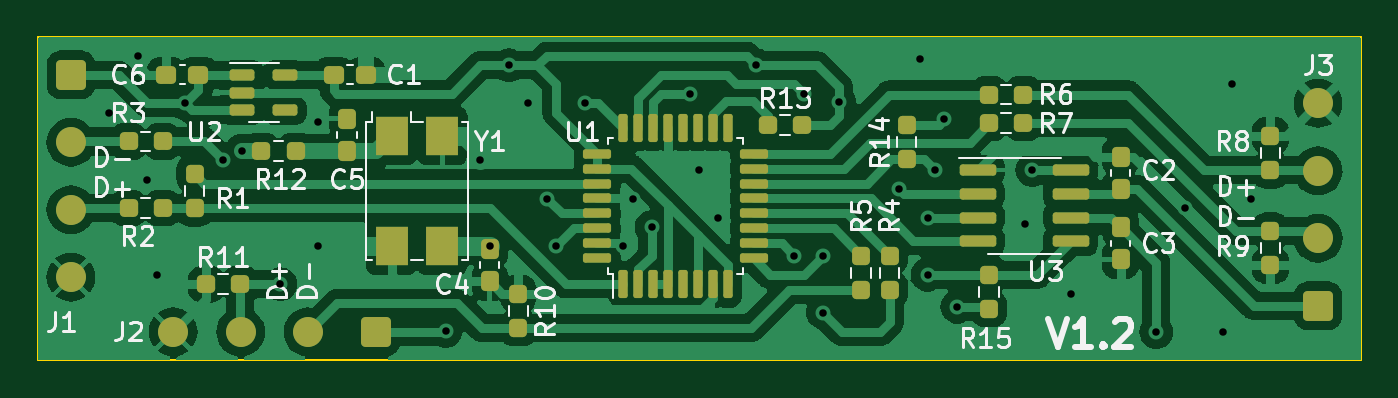
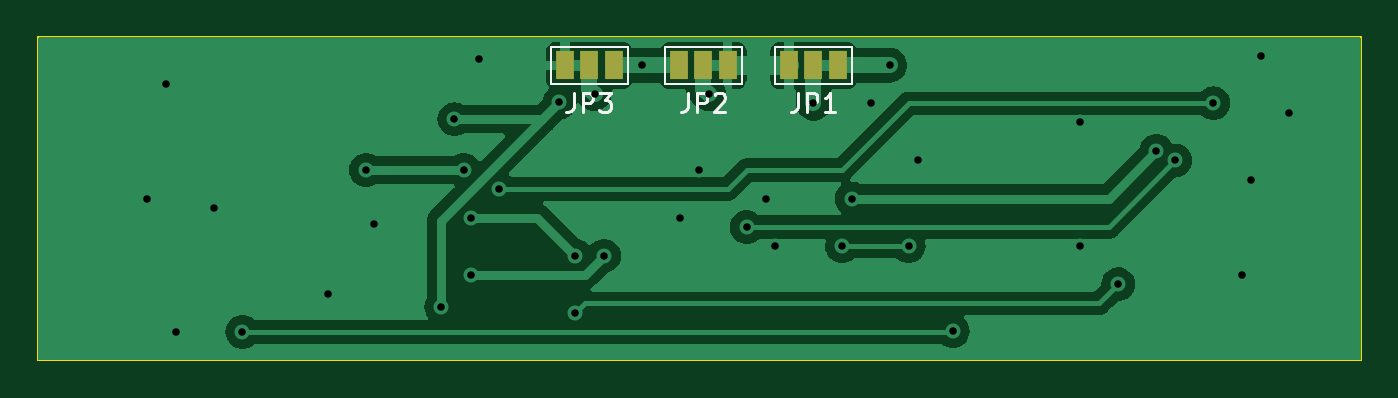
Circuit board: 11 layer files. Board 70.6 x 17.3 mm.
- bottom_copper: mechanicalkeyboard-touchid-hub-B_Cu.gbr (36265 bytes)
- bottom_mask: mechanicalkeyboard-touchid-hub-B_Mask.gbr (825 bytes)
- paste: mechanicalkeyboard-touchid-hub-B_Paste.gbr (517 bytes)
- bottom_silk: mechanicalkeyboard-touchid-hub-B_Silkscreen.gbr (4688 bytes)
- outline: mechanicalkeyboard-touchid-hub-Edge_Cuts.gbr (669 bytes)
- top_copper: mechanicalkeyboard-touchid-hub-F_Cu.gbr (118910 bytes)
- top_mask: mechanicalkeyboard-touchid-hub-F_Mask.gbr (5600 bytes)
- paste: mechanicalkeyboard-touchid-hub-F_Paste.gbr (4883 bytes)
- top_silk: mechanicalkeyboard-touchid-hub-F_Silkscreen.gbr (40478 bytes)
- drill: mechanicalkeyboard-touchid-hub-NPTH.drl (320 bytes)
- drill: mechanicalkeyboard-touchid-hub-PTH.drl (1050 bytes)

=== bottom_copper: mechanicalkeyboard-touchid-hub-B_Cu.gbr (36265 bytes, source omitted) ===
=== bottom_mask: mechanicalkeyboard-touchid-hub-B_Mask.gbr ===
%TF.GenerationSoftware,KiCad,Pcbnew,7.0.10-7.0.10~ubuntu22.04.1*%
%TF.CreationDate,2024-03-22T20:20:15-04:00*%
%TF.ProjectId,mechanicalkeyboard-touchid-hub,6d656368-616e-4696-9361-6c6b6579626f,rev?*%
%TF.SameCoordinates,Original*%
%TF.FileFunction,Soldermask,Bot*%
%TF.FilePolarity,Negative*%
%FSLAX46Y46*%
G04 Gerber Fmt 4.6, Leading zero omitted, Abs format (unit mm)*
G04 Created by KiCad (PCBNEW 7.0.10-7.0.10~ubuntu22.04.1) date 2024-03-22 20:20:15*
%MOMM*%
%LPD*%
G01*
G04 APERTURE LIST*
%ADD10R,1.000000X1.500000*%
G04 APERTURE END LIST*
D10*
%TO.C,JP2*%
X76708000Y-39116000D03*
X78008000Y-39116000D03*
X79308000Y-39116000D03*
%TD*%
%TO.C,JP3*%
X85404000Y-39116000D03*
X84104000Y-39116000D03*
X82804000Y-39116000D03*
%TD*%
%TO.C,JP1*%
X70836000Y-39116000D03*
X72136000Y-39116000D03*
X73436000Y-39116000D03*
%TD*%
M02*

=== paste: mechanicalkeyboard-touchid-hub-B_Paste.gbr ===
%TF.GenerationSoftware,KiCad,Pcbnew,7.0.10-7.0.10~ubuntu22.04.1*%
%TF.CreationDate,2024-03-22T20:20:15-04:00*%
%TF.ProjectId,mechanicalkeyboard-touchid-hub,6d656368-616e-4696-9361-6c6b6579626f,rev?*%
%TF.SameCoordinates,Original*%
%TF.FileFunction,Paste,Bot*%
%TF.FilePolarity,Positive*%
%FSLAX46Y46*%
G04 Gerber Fmt 4.6, Leading zero omitted, Abs format (unit mm)*
G04 Created by KiCad (PCBNEW 7.0.10-7.0.10~ubuntu22.04.1) date 2024-03-22 20:20:15*
%MOMM*%
%LPD*%
G01*
G04 APERTURE LIST*
G04 APERTURE END LIST*
M02*

=== bottom_silk: mechanicalkeyboard-touchid-hub-B_Silkscreen.gbr ===
%TF.GenerationSoftware,KiCad,Pcbnew,7.0.10-7.0.10~ubuntu22.04.1*%
%TF.CreationDate,2024-03-22T20:20:15-04:00*%
%TF.ProjectId,mechanicalkeyboard-touchid-hub,6d656368-616e-4696-9361-6c6b6579626f,rev?*%
%TF.SameCoordinates,Original*%
%TF.FileFunction,Legend,Bot*%
%TF.FilePolarity,Positive*%
%FSLAX46Y46*%
G04 Gerber Fmt 4.6, Leading zero omitted, Abs format (unit mm)*
G04 Created by KiCad (PCBNEW 7.0.10-7.0.10~ubuntu22.04.1) date 2024-03-22 20:20:15*
%MOMM*%
%LPD*%
G01*
G04 APERTURE LIST*
%ADD10C,0.150000*%
%ADD11C,0.120000*%
G04 APERTURE END LIST*
D10*
X78841333Y-40602819D02*
X78841333Y-41317104D01*
X78841333Y-41317104D02*
X78888952Y-41459961D01*
X78888952Y-41459961D02*
X78984190Y-41555200D01*
X78984190Y-41555200D02*
X79127047Y-41602819D01*
X79127047Y-41602819D02*
X79222285Y-41602819D01*
X78365142Y-41602819D02*
X78365142Y-40602819D01*
X78365142Y-40602819D02*
X77984190Y-40602819D01*
X77984190Y-40602819D02*
X77888952Y-40650438D01*
X77888952Y-40650438D02*
X77841333Y-40698057D01*
X77841333Y-40698057D02*
X77793714Y-40793295D01*
X77793714Y-40793295D02*
X77793714Y-40936152D01*
X77793714Y-40936152D02*
X77841333Y-41031390D01*
X77841333Y-41031390D02*
X77888952Y-41079009D01*
X77888952Y-41079009D02*
X77984190Y-41126628D01*
X77984190Y-41126628D02*
X78365142Y-41126628D01*
X77412761Y-40698057D02*
X77365142Y-40650438D01*
X77365142Y-40650438D02*
X77269904Y-40602819D01*
X77269904Y-40602819D02*
X77031809Y-40602819D01*
X77031809Y-40602819D02*
X76936571Y-40650438D01*
X76936571Y-40650438D02*
X76888952Y-40698057D01*
X76888952Y-40698057D02*
X76841333Y-40793295D01*
X76841333Y-40793295D02*
X76841333Y-40888533D01*
X76841333Y-40888533D02*
X76888952Y-41031390D01*
X76888952Y-41031390D02*
X77460380Y-41602819D01*
X77460380Y-41602819D02*
X76841333Y-41602819D01*
X84937333Y-40602819D02*
X84937333Y-41317104D01*
X84937333Y-41317104D02*
X84984952Y-41459961D01*
X84984952Y-41459961D02*
X85080190Y-41555200D01*
X85080190Y-41555200D02*
X85223047Y-41602819D01*
X85223047Y-41602819D02*
X85318285Y-41602819D01*
X84461142Y-41602819D02*
X84461142Y-40602819D01*
X84461142Y-40602819D02*
X84080190Y-40602819D01*
X84080190Y-40602819D02*
X83984952Y-40650438D01*
X83984952Y-40650438D02*
X83937333Y-40698057D01*
X83937333Y-40698057D02*
X83889714Y-40793295D01*
X83889714Y-40793295D02*
X83889714Y-40936152D01*
X83889714Y-40936152D02*
X83937333Y-41031390D01*
X83937333Y-41031390D02*
X83984952Y-41079009D01*
X83984952Y-41079009D02*
X84080190Y-41126628D01*
X84080190Y-41126628D02*
X84461142Y-41126628D01*
X83556380Y-40602819D02*
X82937333Y-40602819D01*
X82937333Y-40602819D02*
X83270666Y-40983771D01*
X83270666Y-40983771D02*
X83127809Y-40983771D01*
X83127809Y-40983771D02*
X83032571Y-41031390D01*
X83032571Y-41031390D02*
X82984952Y-41079009D01*
X82984952Y-41079009D02*
X82937333Y-41174247D01*
X82937333Y-41174247D02*
X82937333Y-41412342D01*
X82937333Y-41412342D02*
X82984952Y-41507580D01*
X82984952Y-41507580D02*
X83032571Y-41555200D01*
X83032571Y-41555200D02*
X83127809Y-41602819D01*
X83127809Y-41602819D02*
X83413523Y-41602819D01*
X83413523Y-41602819D02*
X83508761Y-41555200D01*
X83508761Y-41555200D02*
X83556380Y-41507580D01*
X72969333Y-40602819D02*
X72969333Y-41317104D01*
X72969333Y-41317104D02*
X73016952Y-41459961D01*
X73016952Y-41459961D02*
X73112190Y-41555200D01*
X73112190Y-41555200D02*
X73255047Y-41602819D01*
X73255047Y-41602819D02*
X73350285Y-41602819D01*
X72493142Y-41602819D02*
X72493142Y-40602819D01*
X72493142Y-40602819D02*
X72112190Y-40602819D01*
X72112190Y-40602819D02*
X72016952Y-40650438D01*
X72016952Y-40650438D02*
X71969333Y-40698057D01*
X71969333Y-40698057D02*
X71921714Y-40793295D01*
X71921714Y-40793295D02*
X71921714Y-40936152D01*
X71921714Y-40936152D02*
X71969333Y-41031390D01*
X71969333Y-41031390D02*
X72016952Y-41079009D01*
X72016952Y-41079009D02*
X72112190Y-41126628D01*
X72112190Y-41126628D02*
X72493142Y-41126628D01*
X70969333Y-41602819D02*
X71540761Y-41602819D01*
X71255047Y-41602819D02*
X71255047Y-40602819D01*
X71255047Y-40602819D02*
X71350285Y-40745676D01*
X71350285Y-40745676D02*
X71445523Y-40840914D01*
X71445523Y-40840914D02*
X71540761Y-40888533D01*
D11*
%TO.C,JP2*%
X75958000Y-38116000D02*
X75958000Y-40116000D01*
X75958000Y-40116000D02*
X80058000Y-40116000D01*
X80058000Y-38116000D02*
X75958000Y-38116000D01*
X80058000Y-40116000D02*
X80058000Y-38116000D01*
%TO.C,JP3*%
X86154000Y-40116000D02*
X86154000Y-38116000D01*
X86154000Y-38116000D02*
X82054000Y-38116000D01*
X82054000Y-40116000D02*
X86154000Y-40116000D01*
X82054000Y-38116000D02*
X82054000Y-40116000D01*
%TO.C,JP1*%
X70086000Y-38116000D02*
X70086000Y-40116000D01*
X70086000Y-40116000D02*
X74186000Y-40116000D01*
X74186000Y-38116000D02*
X70086000Y-38116000D01*
X74186000Y-40116000D02*
X74186000Y-38116000D01*
%TD*%
M02*

=== outline: mechanicalkeyboard-touchid-hub-Edge_Cuts.gbr ===
%TF.GenerationSoftware,KiCad,Pcbnew,7.0.10-7.0.10~ubuntu22.04.1*%
%TF.CreationDate,2024-03-22T20:20:15-04:00*%
%TF.ProjectId,mechanicalkeyboard-touchid-hub,6d656368-616e-4696-9361-6c6b6579626f,rev?*%
%TF.SameCoordinates,Original*%
%TF.FileFunction,Profile,NP*%
%FSLAX46Y46*%
G04 Gerber Fmt 4.6, Leading zero omitted, Abs format (unit mm)*
G04 Created by KiCad (PCBNEW 7.0.10-7.0.10~ubuntu22.04.1) date 2024-03-22 20:20:15*
%MOMM*%
%LPD*%
G01*
G04 APERTURE LIST*
%TA.AperFunction,Profile*%
%ADD10C,0.100000*%
%TD*%
G04 APERTURE END LIST*
D10*
X42926000Y-37592000D02*
X113538000Y-37592000D01*
X113538000Y-54864000D01*
X42926000Y-54864000D01*
X42926000Y-37592000D01*
M02*

=== top_copper: mechanicalkeyboard-touchid-hub-F_Cu.gbr (118910 bytes, source omitted) ===
=== top_mask: mechanicalkeyboard-touchid-hub-F_Mask.gbr ===
%TF.GenerationSoftware,KiCad,Pcbnew,7.0.10-7.0.10~ubuntu22.04.1*%
%TF.CreationDate,2024-03-22T20:20:15-04:00*%
%TF.ProjectId,mechanicalkeyboard-touchid-hub,6d656368-616e-4696-9361-6c6b6579626f,rev?*%
%TF.SameCoordinates,Original*%
%TF.FileFunction,Soldermask,Top*%
%TF.FilePolarity,Negative*%
%FSLAX46Y46*%
G04 Gerber Fmt 4.6, Leading zero omitted, Abs format (unit mm)*
G04 Created by KiCad (PCBNEW 7.0.10-7.0.10~ubuntu22.04.1) date 2024-03-22 20:20:15*
%MOMM*%
%LPD*%
G01*
G04 APERTURE LIST*
G04 Aperture macros list*
%AMRoundRect*
0 Rectangle with rounded corners*
0 $1 Rounding radius*
0 $2 $3 $4 $5 $6 $7 $8 $9 X,Y pos of 4 corners*
0 Add a 4 corners polygon primitive as box body*
4,1,4,$2,$3,$4,$5,$6,$7,$8,$9,$2,$3,0*
0 Add four circle primitives for the rounded corners*
1,1,$1+$1,$2,$3*
1,1,$1+$1,$4,$5*
1,1,$1+$1,$6,$7*
1,1,$1+$1,$8,$9*
0 Add four rect primitives between the rounded corners*
20,1,$1+$1,$2,$3,$4,$5,0*
20,1,$1+$1,$4,$5,$6,$7,0*
20,1,$1+$1,$6,$7,$8,$9,0*
20,1,$1+$1,$8,$9,$2,$3,0*%
G04 Aperture macros list end*
%ADD10RoundRect,0.237500X-0.237500X0.250000X-0.237500X-0.250000X0.237500X-0.250000X0.237500X0.250000X0*%
%ADD11RoundRect,0.237500X0.237500X-0.250000X0.237500X0.250000X-0.237500X0.250000X-0.237500X-0.250000X0*%
%ADD12RoundRect,0.237500X-0.250000X-0.237500X0.250000X-0.237500X0.250000X0.237500X-0.250000X0.237500X0*%
%ADD13RoundRect,0.250000X-0.550000X0.550000X-0.550000X-0.550000X0.550000X-0.550000X0.550000X0.550000X0*%
%ADD14C,1.600000*%
%ADD15RoundRect,0.250000X0.550000X-0.550000X0.550000X0.550000X-0.550000X0.550000X-0.550000X-0.550000X0*%
%ADD16RoundRect,0.150000X-0.825000X-0.150000X0.825000X-0.150000X0.825000X0.150000X-0.825000X0.150000X0*%
%ADD17RoundRect,0.237500X-0.237500X0.300000X-0.237500X-0.300000X0.237500X-0.300000X0.237500X0.300000X0*%
%ADD18RoundRect,0.125000X0.125000X-0.625000X0.125000X0.625000X-0.125000X0.625000X-0.125000X-0.625000X0*%
%ADD19RoundRect,0.125000X0.625000X-0.125000X0.625000X0.125000X-0.625000X0.125000X-0.625000X-0.125000X0*%
%ADD20RoundRect,0.237500X0.237500X-0.300000X0.237500X0.300000X-0.237500X0.300000X-0.237500X-0.300000X0*%
%ADD21RoundRect,0.237500X-0.300000X-0.237500X0.300000X-0.237500X0.300000X0.237500X-0.300000X0.237500X0*%
%ADD22RoundRect,0.250000X0.550000X0.550000X-0.550000X0.550000X-0.550000X-0.550000X0.550000X-0.550000X0*%
%ADD23RoundRect,0.150000X-0.512500X-0.150000X0.512500X-0.150000X0.512500X0.150000X-0.512500X0.150000X0*%
%ADD24R,1.700000X2.100000*%
G04 APERTURE END LIST*
D10*
%TO.C,R15*%
X93700000Y-50287500D03*
X93700000Y-52112500D03*
%TD*%
D11*
%TO.C,R14*%
X89300000Y-44125000D03*
X89300000Y-42300000D03*
%TD*%
D12*
%TO.C,R13*%
X81900000Y-42300000D03*
X83725000Y-42300000D03*
%TD*%
D13*
%TO.C,J1*%
X44704000Y-39624000D03*
D14*
X44704000Y-43224000D03*
X44704000Y-46824000D03*
X44704000Y-50424000D03*
%TD*%
D12*
%TO.C,R7*%
X93700000Y-42200000D03*
X95525000Y-42200000D03*
%TD*%
%TO.C,R6*%
X93700000Y-40676000D03*
X95525000Y-40676000D03*
%TD*%
D10*
%TO.C,R5*%
X86868000Y-49276000D03*
X86868000Y-51101000D03*
%TD*%
D11*
%TO.C,R9*%
X108712000Y-49784000D03*
X108712000Y-47959000D03*
%TD*%
D10*
%TO.C,R10*%
X68580000Y-51308000D03*
X68580000Y-53133000D03*
%TD*%
D15*
%TO.C,J3*%
X111252000Y-51948000D03*
D14*
X111252000Y-48348000D03*
X111252000Y-44748000D03*
X111252000Y-41148000D03*
%TD*%
D16*
%TO.C,U3*%
X93094000Y-44704000D03*
X93094000Y-45974000D03*
X93094000Y-47244000D03*
X93094000Y-48514000D03*
X98044000Y-48514000D03*
X98044000Y-47244000D03*
X98044000Y-45974000D03*
X98044000Y-44704000D03*
%TD*%
D17*
%TO.C,C5*%
X59436000Y-41963000D03*
X59436000Y-43688000D03*
%TD*%
D10*
%TO.C,R4*%
X88392000Y-49276000D03*
X88392000Y-51101000D03*
%TD*%
D12*
%TO.C,R3*%
X47780000Y-43180000D03*
X49605000Y-43180000D03*
%TD*%
%TO.C,R2*%
X47780000Y-46736000D03*
X49605000Y-46736000D03*
%TD*%
D18*
%TO.C,U1*%
X74156000Y-50800000D03*
X74956000Y-50800000D03*
X75756000Y-50800000D03*
X76556000Y-50800000D03*
X77356000Y-50800000D03*
X78156000Y-50800000D03*
X78956000Y-50800000D03*
X79756000Y-50800000D03*
D19*
X81131000Y-49425000D03*
X81131000Y-48625000D03*
X81131000Y-47825000D03*
X81131000Y-47025000D03*
X81131000Y-46225000D03*
X81131000Y-45425000D03*
X81131000Y-44625000D03*
X81131000Y-43825000D03*
D18*
X79756000Y-42450000D03*
X78956000Y-42450000D03*
X78156000Y-42450000D03*
X77356000Y-42450000D03*
X76556000Y-42450000D03*
X75756000Y-42450000D03*
X74956000Y-42450000D03*
X74156000Y-42450000D03*
D19*
X72781000Y-43825000D03*
X72781000Y-44625000D03*
X72781000Y-45425000D03*
X72781000Y-46225000D03*
X72781000Y-47025000D03*
X72781000Y-47825000D03*
X72781000Y-48625000D03*
X72781000Y-49425000D03*
%TD*%
D20*
%TO.C,C2*%
X100714000Y-45720000D03*
X100714000Y-43995000D03*
%TD*%
D21*
%TO.C,C1*%
X58727000Y-39624000D03*
X60452000Y-39624000D03*
%TD*%
D20*
%TO.C,C4*%
X67056000Y-50646500D03*
X67056000Y-48921500D03*
%TD*%
D21*
%TO.C,C6*%
X49784000Y-39624000D03*
X51509000Y-39624000D03*
%TD*%
D22*
%TO.C,J2*%
X60960000Y-53340000D03*
D14*
X57360000Y-53340000D03*
X53760000Y-53340000D03*
X50160000Y-53340000D03*
%TD*%
D23*
%TO.C,U2*%
X53848000Y-39624000D03*
X53848000Y-40574000D03*
X53848000Y-41524000D03*
X56123000Y-41524000D03*
X56123000Y-39624000D03*
%TD*%
D24*
%TO.C,Y1*%
X61816000Y-42868000D03*
X61816000Y-48768000D03*
X64516000Y-48768000D03*
X64516000Y-42868000D03*
%TD*%
D11*
%TO.C,R1*%
X51308000Y-46736000D03*
X51308000Y-44911000D03*
%TD*%
D17*
%TO.C,C3*%
X100714000Y-47752000D03*
X100714000Y-49477000D03*
%TD*%
D10*
%TO.C,R8*%
X108712000Y-42879000D03*
X108712000Y-44704000D03*
%TD*%
D12*
%TO.C,R11*%
X51919500Y-50800000D03*
X53744500Y-50800000D03*
%TD*%
%TO.C,R12*%
X54864000Y-43688000D03*
X56689000Y-43688000D03*
%TD*%
M02*

=== paste: mechanicalkeyboard-touchid-hub-F_Paste.gbr ===
%TF.GenerationSoftware,KiCad,Pcbnew,7.0.10-7.0.10~ubuntu22.04.1*%
%TF.CreationDate,2024-03-22T20:20:15-04:00*%
%TF.ProjectId,mechanicalkeyboard-touchid-hub,6d656368-616e-4696-9361-6c6b6579626f,rev?*%
%TF.SameCoordinates,Original*%
%TF.FileFunction,Paste,Top*%
%TF.FilePolarity,Positive*%
%FSLAX46Y46*%
G04 Gerber Fmt 4.6, Leading zero omitted, Abs format (unit mm)*
G04 Created by KiCad (PCBNEW 7.0.10-7.0.10~ubuntu22.04.1) date 2024-03-22 20:20:15*
%MOMM*%
%LPD*%
G01*
G04 APERTURE LIST*
G04 Aperture macros list*
%AMRoundRect*
0 Rectangle with rounded corners*
0 $1 Rounding radius*
0 $2 $3 $4 $5 $6 $7 $8 $9 X,Y pos of 4 corners*
0 Add a 4 corners polygon primitive as box body*
4,1,4,$2,$3,$4,$5,$6,$7,$8,$9,$2,$3,0*
0 Add four circle primitives for the rounded corners*
1,1,$1+$1,$2,$3*
1,1,$1+$1,$4,$5*
1,1,$1+$1,$6,$7*
1,1,$1+$1,$8,$9*
0 Add four rect primitives between the rounded corners*
20,1,$1+$1,$2,$3,$4,$5,0*
20,1,$1+$1,$4,$5,$6,$7,0*
20,1,$1+$1,$6,$7,$8,$9,0*
20,1,$1+$1,$8,$9,$2,$3,0*%
G04 Aperture macros list end*
%ADD10RoundRect,0.237500X-0.237500X0.250000X-0.237500X-0.250000X0.237500X-0.250000X0.237500X0.250000X0*%
%ADD11RoundRect,0.237500X0.237500X-0.250000X0.237500X0.250000X-0.237500X0.250000X-0.237500X-0.250000X0*%
%ADD12RoundRect,0.237500X-0.250000X-0.237500X0.250000X-0.237500X0.250000X0.237500X-0.250000X0.237500X0*%
%ADD13RoundRect,0.150000X-0.825000X-0.150000X0.825000X-0.150000X0.825000X0.150000X-0.825000X0.150000X0*%
%ADD14RoundRect,0.237500X-0.237500X0.300000X-0.237500X-0.300000X0.237500X-0.300000X0.237500X0.300000X0*%
%ADD15RoundRect,0.125000X0.125000X-0.625000X0.125000X0.625000X-0.125000X0.625000X-0.125000X-0.625000X0*%
%ADD16RoundRect,0.125000X0.625000X-0.125000X0.625000X0.125000X-0.625000X0.125000X-0.625000X-0.125000X0*%
%ADD17RoundRect,0.237500X0.237500X-0.300000X0.237500X0.300000X-0.237500X0.300000X-0.237500X-0.300000X0*%
%ADD18RoundRect,0.237500X-0.300000X-0.237500X0.300000X-0.237500X0.300000X0.237500X-0.300000X0.237500X0*%
%ADD19RoundRect,0.150000X-0.512500X-0.150000X0.512500X-0.150000X0.512500X0.150000X-0.512500X0.150000X0*%
%ADD20R,1.700000X2.100000*%
G04 APERTURE END LIST*
D10*
%TO.C,R15*%
X93700000Y-50287500D03*
X93700000Y-52112500D03*
%TD*%
D11*
%TO.C,R14*%
X89300000Y-44125000D03*
X89300000Y-42300000D03*
%TD*%
D12*
%TO.C,R13*%
X81900000Y-42300000D03*
X83725000Y-42300000D03*
%TD*%
%TO.C,R7*%
X93700000Y-42200000D03*
X95525000Y-42200000D03*
%TD*%
%TO.C,R6*%
X93700000Y-40676000D03*
X95525000Y-40676000D03*
%TD*%
D10*
%TO.C,R5*%
X86868000Y-49276000D03*
X86868000Y-51101000D03*
%TD*%
D11*
%TO.C,R9*%
X108712000Y-49784000D03*
X108712000Y-47959000D03*
%TD*%
D10*
%TO.C,R10*%
X68580000Y-51308000D03*
X68580000Y-53133000D03*
%TD*%
D13*
%TO.C,U3*%
X93094000Y-44704000D03*
X93094000Y-45974000D03*
X93094000Y-47244000D03*
X93094000Y-48514000D03*
X98044000Y-48514000D03*
X98044000Y-47244000D03*
X98044000Y-45974000D03*
X98044000Y-44704000D03*
%TD*%
D14*
%TO.C,C5*%
X59436000Y-41963000D03*
X59436000Y-43688000D03*
%TD*%
D10*
%TO.C,R4*%
X88392000Y-49276000D03*
X88392000Y-51101000D03*
%TD*%
D12*
%TO.C,R3*%
X47780000Y-43180000D03*
X49605000Y-43180000D03*
%TD*%
%TO.C,R2*%
X47780000Y-46736000D03*
X49605000Y-46736000D03*
%TD*%
D15*
%TO.C,U1*%
X74156000Y-50800000D03*
X74956000Y-50800000D03*
X75756000Y-50800000D03*
X76556000Y-50800000D03*
X77356000Y-50800000D03*
X78156000Y-50800000D03*
X78956000Y-50800000D03*
X79756000Y-50800000D03*
D16*
X81131000Y-49425000D03*
X81131000Y-48625000D03*
X81131000Y-47825000D03*
X81131000Y-47025000D03*
X81131000Y-46225000D03*
X81131000Y-45425000D03*
X81131000Y-44625000D03*
X81131000Y-43825000D03*
D15*
X79756000Y-42450000D03*
X78956000Y-42450000D03*
X78156000Y-42450000D03*
X77356000Y-42450000D03*
X76556000Y-42450000D03*
X75756000Y-42450000D03*
X74956000Y-42450000D03*
X74156000Y-42450000D03*
D16*
X72781000Y-43825000D03*
X72781000Y-44625000D03*
X72781000Y-45425000D03*
X72781000Y-46225000D03*
X72781000Y-47025000D03*
X72781000Y-47825000D03*
X72781000Y-48625000D03*
X72781000Y-49425000D03*
%TD*%
D17*
%TO.C,C2*%
X100714000Y-45720000D03*
X100714000Y-43995000D03*
%TD*%
D18*
%TO.C,C1*%
X58727000Y-39624000D03*
X60452000Y-39624000D03*
%TD*%
D17*
%TO.C,C4*%
X67056000Y-50646500D03*
X67056000Y-48921500D03*
%TD*%
D18*
%TO.C,C6*%
X49784000Y-39624000D03*
X51509000Y-39624000D03*
%TD*%
D19*
%TO.C,U2*%
X53848000Y-39624000D03*
X53848000Y-40574000D03*
X53848000Y-41524000D03*
X56123000Y-41524000D03*
X56123000Y-39624000D03*
%TD*%
D20*
%TO.C,Y1*%
X61816000Y-42868000D03*
X61816000Y-48768000D03*
X64516000Y-48768000D03*
X64516000Y-42868000D03*
%TD*%
D11*
%TO.C,R1*%
X51308000Y-46736000D03*
X51308000Y-44911000D03*
%TD*%
D14*
%TO.C,C3*%
X100714000Y-47752000D03*
X100714000Y-49477000D03*
%TD*%
D10*
%TO.C,R8*%
X108712000Y-42879000D03*
X108712000Y-44704000D03*
%TD*%
D12*
%TO.C,R11*%
X51919500Y-50800000D03*
X53744500Y-50800000D03*
%TD*%
%TO.C,R12*%
X54864000Y-43688000D03*
X56689000Y-43688000D03*
%TD*%
M02*

=== top_silk: mechanicalkeyboard-touchid-hub-F_Silkscreen.gbr (40478 bytes, source omitted) ===
=== drill: mechanicalkeyboard-touchid-hub-NPTH.drl ===
M48
; DRILL file {KiCad 7.0.10-7.0.10~ubuntu22.04.1} date Fri 22 Mar 2024 08:20:17 PM EDT
; FORMAT={-:-/ absolute / metric / decimal}
; #@! TF.CreationDate,2024-03-22T20:20:17-04:00
; #@! TF.GenerationSoftware,Kicad,Pcbnew,7.0.10-7.0.10~ubuntu22.04.1
; #@! TF.FileFunction,NonPlated,1,2,NPTH
FMAT,2
METRIC
%
G90
G05
M30

=== drill: mechanicalkeyboard-touchid-hub-PTH.drl ===
M48
; DRILL file {KiCad 7.0.10-7.0.10~ubuntu22.04.1} date Fri 22 Mar 2024 08:20:17 PM EDT
; FORMAT={-:-/ absolute / metric / decimal}
; #@! TF.CreationDate,2024-03-22T20:20:17-04:00
; #@! TF.GenerationSoftware,Kicad,Pcbnew,7.0.10-7.0.10~ubuntu22.04.1
; #@! TF.FileFunction,Plated,1,2,PTH
FMAT,2
METRIC
; #@! TA.AperFunction,Plated,PTH,ViaDrill
T1C0.400
%
G90
G05
T1
X46.736Y-41.656
X48.26Y-38.608
X48.768Y-45.212
X49.276Y-50.292
X50.8Y-41.148
X52.832Y-44.196
X53.848Y-43.688
X55.88Y-50.8
X57.912Y-42.164
X57.912Y-48.768
X64.7Y-53.3
X66.548Y-44.196
X67.056Y-48.768
X68.072Y-39.116
X69.088Y-41.148
X70.104Y-46.228
X70.612Y-48.768
X72.136Y-41.148
X74.168Y-48.768
X74.676Y-46.228
X75.692Y-47.752
X77.724Y-40.64
X78.232Y-44.704
X79.248Y-47.244
X81.28Y-39.116
X83.312Y-49.276
X83.82Y-40.64
X84.836Y-49.276
X84.836Y-52.324
X85.7Y-41.1
X88.9Y-45.72
X90.0Y-38.8
X90.424Y-47.244
X90.424Y-50.292
X90.8Y-44.7
X91.3Y-42.0
X92.0Y-52.0
X95.6Y-47.6
X96.012Y-44.704
X98.044Y-51.308
X102.616Y-53.34
X104.14Y-46.736
X106.172Y-53.34
X106.68Y-40.132
X107.696Y-46.228
M30

